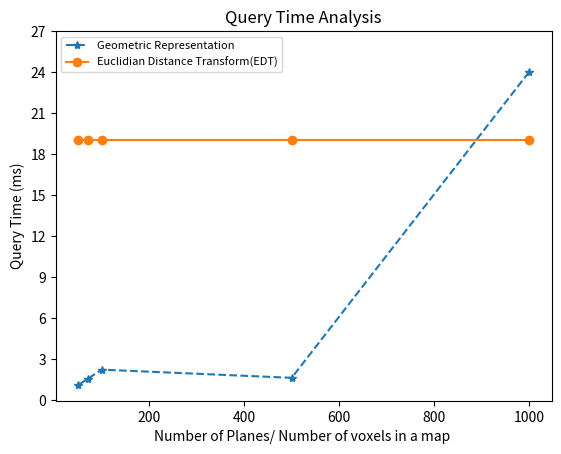

Write the Python code that produced this figure.
import numpy as np
import matplotlib.pyplot as plt 


QTime_125000_ours = np.asarray([ 0.0240,
0.00163 , 
0.00223,
0.00155,
0.0011])

QTime_8000_ours = np.asarray( [ 0.00120,
0.000688,
0.0022,
0.0023,
0.02195])

QTime_8000_EDT = np.asarray( [ 0.001,
0.001,
0.001,
0.001,
0.001])


QTime_125000_EDT = np.asarray([ 0.019,
0.019,
0.019,
0.019,
0.019])

NumPlanes = np.asarray([ 1000,
500 ,
100,
70,
50])


plt.plot( NumPlanes , QTime_125000_ours*1000 ,  label='Geometric Representation' , marker='*' , linestyle='--' )
# plt.plot(NumPlanes ,  QTime_8000_ours ,  label= '(Proposed) Query time for 8000 points ', marker='*', linestyle='--' )
# plt.plot( NumPlanes , QTime_8000_EDT ,  label= '(EDT) Query time for 8000 points ' , marker='o')
plt.plot(NumPlanes , QTime_125000_EDT*1000 ,  label='Euclidian Distance Transform(EDT)' , marker ='o'  )
plt.xlabel('Number of Planes/ Number of voxels in a map ')
plt.ylabel('Query Time (ms)')
plt.yticks(np.arange(0, 30, 3)) 
plt.legend(fontsize=8)
plt.title("Query Time Analysis")
plt.show()
